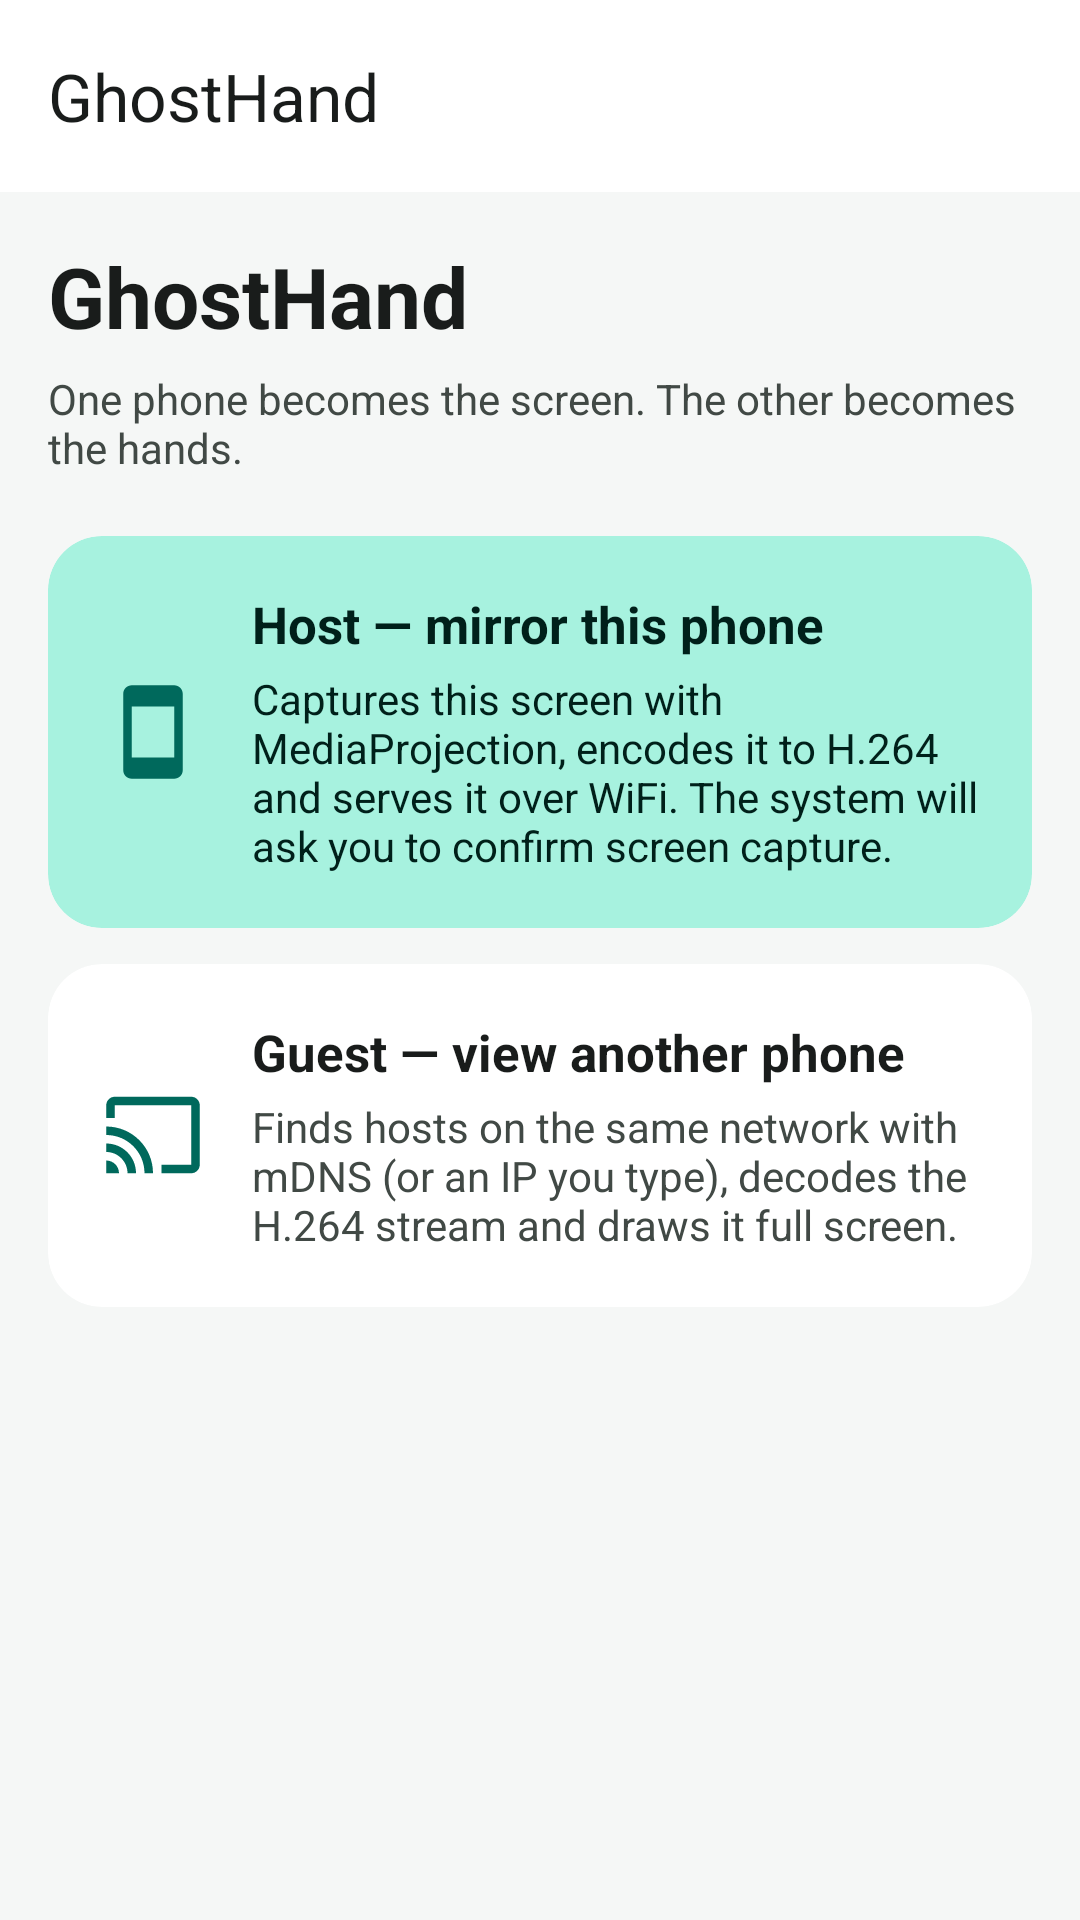

Reconstruct the res/layout file that produces this screen, plus the resources it refers to.
<!-- AndroidManifest.xml: application theme AppTheme -->
<!-- res/layout/activity_main.xml -->
<?xml version="1.0" encoding="utf-8"?>
<LinearLayout xmlns:android="http://schemas.android.com/apk/res/android"
    xmlns:app="http://schemas.android.com/apk/res-auto"
    android:layout_width="match_parent"
    android:layout_height="match_parent"
    android:background="?android:attr/colorBackground"
    android:fitsSystemWindows="true"
    android:orientation="vertical">

    <com.google.android.material.appbar.MaterialToolbar
        android:id="@+id/toolbar"
        style="@style/Toolbar.App"
        android:layout_width="match_parent"
        android:layout_height="?attr/actionBarSize"
        app:title="@string/app_name" />

    <ScrollView
        android:layout_width="match_parent"
        android:layout_height="0dp"
        android:layout_weight="1"
        android:clipToPadding="false"
        android:padding="16dp">

        <LinearLayout
            android:layout_width="match_parent"
            android:layout_height="wrap_content"
            android:orientation="vertical">

            <TextView
                android:id="@+id/txtTitle"
                style="@style/Text.Title"
                android:layout_width="match_parent"
                android:layout_height="wrap_content"
                android:text="@string/main_title"
                android:textSize="28sp" />

            <TextView
                android:id="@+id/txtSubtitle"
                style="@style/Text.Subtitle"
                android:layout_width="match_parent"
                android:layout_height="wrap_content"
                android:layout_marginTop="6dp"
                android:layout_marginBottom="20dp"
                android:text="@string/main_subtitle" />

            <com.google.android.material.card.MaterialCardView
                android:id="@+id/cardHost"
                style="@style/Card.Clickable"
                android:layout_marginBottom="12dp"
                app:cardBackgroundColor="?attr/colorPrimaryContainer">

                <LinearLayout
                    android:layout_width="match_parent"
                    android:layout_height="wrap_content"
                    android:gravity="center_vertical"
                    android:orientation="horizontal"
                    android:padding="18dp">

                    <ImageView
                        android:layout_width="34dp"
                        android:layout_height="34dp"
                        android:contentDescription="@string/main_host_title"
                        android:src="@drawable/ic_host" />

                    <LinearLayout
                        android:layout_width="0dp"
                        android:layout_height="wrap_content"
                        android:layout_marginStart="16dp"
                        android:layout_weight="1"
                        android:orientation="vertical">

                        <TextView
                            style="@style/Text.Title"
                            android:layout_width="match_parent"
                            android:layout_height="wrap_content"
                            android:text="@string/main_host_title"
                            android:textColor="?attr/colorOnPrimaryContainer"
                            android:textSize="17sp" />

                        <TextView
                            style="@style/Text.Subtitle"
                            android:layout_width="match_parent"
                            android:layout_height="wrap_content"
                            android:layout_marginTop="4dp"
                            android:text="@string/main_host_body"
                            android:textColor="?attr/colorOnPrimaryContainer" />
                    </LinearLayout>
                </LinearLayout>
            </com.google.android.material.card.MaterialCardView>

            <com.google.android.material.card.MaterialCardView
                android:id="@+id/cardGuest"
                style="@style/Card.Clickable">

                <LinearLayout
                    android:layout_width="match_parent"
                    android:layout_height="wrap_content"
                    android:gravity="center_vertical"
                    android:orientation="horizontal"
                    android:padding="18dp">

                    <ImageView
                        android:layout_width="34dp"
                        android:layout_height="34dp"
                        android:contentDescription="@string/main_guest_title"
                        android:src="@drawable/ic_guest" />

                    <LinearLayout
                        android:layout_width="0dp"
                        android:layout_height="wrap_content"
                        android:layout_marginStart="16dp"
                        android:layout_weight="1"
                        android:orientation="vertical">

                        <TextView
                            style="@style/Text.Title"
                            android:layout_width="match_parent"
                            android:layout_height="wrap_content"
                            android:text="@string/main_guest_title"
                            android:textSize="17sp" />

                        <TextView
                            style="@style/Text.Subtitle"
                            android:layout_width="match_parent"
                            android:layout_height="wrap_content"
                            android:layout_marginTop="4dp"
                            android:text="@string/main_guest_body" />
                    </LinearLayout>
                </LinearLayout>
            </com.google.android.material.card.MaterialCardView>

            <TextView
                android:id="@+id/txtFooter"
                style="@style/Text.Mono"
                android:layout_width="match_parent"
                android:layout_height="wrap_content"
                android:layout_marginTop="20dp"
                android:alpha="0.7"
                android:textSize="11sp" />
        </LinearLayout>
    </ScrollView>
</LinearLayout>
<!-- resources referenced by this layout -->
<resources>
  <!-- drawable ic_guest (drawable) -->
  <?xml version="1.0" encoding="utf-8"?>
  <vector xmlns:android="http://schemas.android.com/apk/res/android"
      android:width="28dp"
      android:height="28dp"
      android:viewportWidth="24"
      android:viewportHeight="24"
      android:tint="@color/accent">
      <path
          android:fillColor="#FFFFFFFF"
          android:pathData="M21,3H3C1.9,3 1,3.9 1,5v3h2V5h18v14h-7v2h7c1.1,0 2,-0.9 2,-2V5C23,3.9 22.1,3 21,3zM1,18v3h3C4,19.34 2.66,18 1,18zM1,14v2c2.76,0 5,2.24 5,5h2C8,17.13 4.87,14 1,14zM1,10v2c4.97,0 9,4.03 9,9h2C12,14.92 7.07,10 1,10z" />
  </vector>
  <!-- drawable ic_host (drawable) -->
  <?xml version="1.0" encoding="utf-8"?>
  <vector xmlns:android="http://schemas.android.com/apk/res/android"
      android:width="28dp"
      android:height="28dp"
      android:viewportWidth="24"
      android:viewportHeight="24"
      android:tint="@color/accent">
      <path
          android:fillColor="#FFFFFFFF"
          android:pathData="M17,1.01L7,1C5.9,1 5,1.9 5,3v18c0,1.1 0.9,2 2,2h10c1.1,0 2,-0.9 2,-2V3C19,1.9 18.1,1.01 17,1.01zM17,18H7V6h10V18z" />
  </vector>
  <string name="app_name">GhostHand</string>
  <string name="main_guest_body">Finds hosts on the same network with mDNS (or an IP you type), decodes the H.264 stream and draws it full screen.</string>
  <string name="main_guest_title">Guest — view another phone</string>
  <string name="main_host_body">Captures this screen with MediaProjection, encodes it to H.264 and serves it over WiFi. The system will ask you to confirm screen capture.</string>
  <string name="main_host_title">Host — mirror this phone</string>
  <string name="main_subtitle">One phone becomes the screen. The other becomes the hands.</string>
  <string name="main_title">GhostHand</string>
  <style name="Card.Clickable" parent="Card">
          <item name="android:clickable">true</item>
          <item name="android:focusable">true</item>
          <item name="rippleColor">?attr/colorPrimary</item>
      </style>
  <style name="Text.Mono">
          <item name="android:fontFamily">monospace</item>
          <item name="android:textColor">?attr/colorOnSurface</item>
          <item name="android:textSize">13sp</item>
      </style>
  <style name="Text.Subtitle">
          <item name="android:textColor">?attr/colorOnSurfaceVariant</item>
          <item name="android:textSize">14sp</item>
      </style>
  <style name="Text.Title">
          <item name="android:textColor">?attr/colorOnSurface</item>
          <item name="android:textSize">20sp</item>
          <item name="android:textStyle">bold</item>
      </style>
  <style name="Toolbar.App">
          <item name="android:background">?attr/colorSurface</item>
          <item name="titleTextColor">?attr/colorOnSurface</item>
          <item name="titleCentered">false</item>
      </style>
  <color name="accent">#00695C</color>
  <style name="Card" parent="Widget.Material3.CardView.Filled">
          <item name="android:layout_width">match_parent</item>
          <item name="android:layout_height">wrap_content</item>
          <item name="cardBackgroundColor">?attr/colorSurface</item>
          <item name="strokeColor">@color/border</item>
          <item name="cardCornerRadius">18dp</item>
          <item name="cardElevation">0dp</item>
      </style>
  <color name="on_accent">#FFFFFF</color>
  <color name="accent_container">#A7F2DF</color>
  <color name="on_accent_container">#00201A</color>
  <color name="bg">#F5F7F6</color>
  <color name="surface">#FFFFFF</color>
  <color name="text_primary">#191C1B</color>
  <color name="surface_variant">#E1E6E3</color>
  <color name="text_secondary">#414945</color>
  <color name="outline">#717977</color>
  <color name="error">#BA1A1A</color>
  <color name="border">#CBD3CF</color>
</resources>
